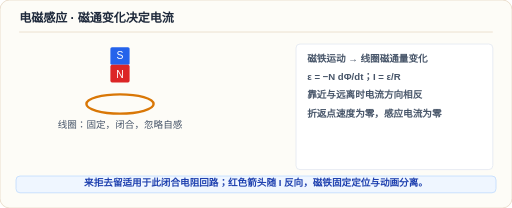
t = 0.00 s
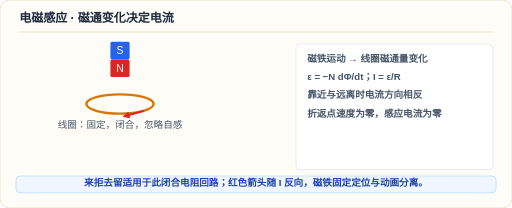
t = 0.65 s
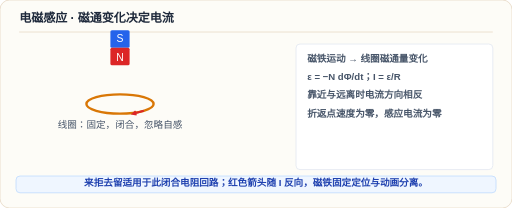
t = 1.35 s
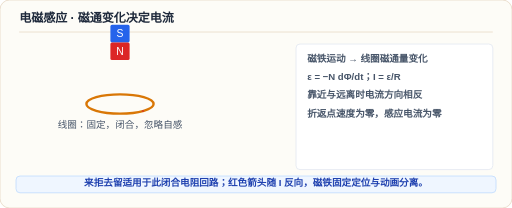
t = 1.99 s
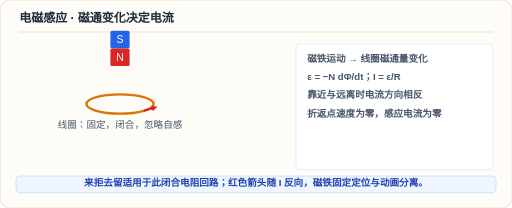
t = 2.69 s
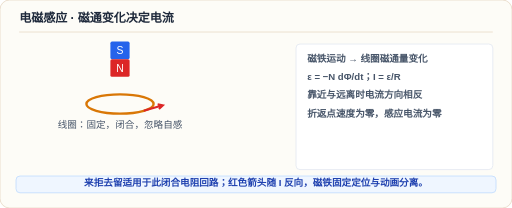
t = 3.33 s

The animated SVG that drew these frames (rendered in a browser with its animation timeline set to each time). Animation: 5 SMIL elements (animate=5); one cycle of 4.00 s, repeats indefinitely.

<svg xmlns="http://www.w3.org/2000/svg" viewBox="0 0 896 364" width="100%" height="100%" role="img" aria-labelledby="title desc">
<title id="title">电磁感应 · 磁通变化决定电流</title>
<desc id="desc">来拒去留适用于此闭合电阻回路；红色箭头随 I 反向，磁铁固定定位与动画分离。。动画与静态图使用相同物理模型；减少动态效果时显示静态示意。</desc>
<style>text{font-family:"Microsoft YaHei","PingFang SC",sans-serif}.still{display:none} @media(prefers-reduced-motion:reduce){.motion{display:none}.still{display:inline}}</style>
<g transform="scale(1.4)">
<rect x="0" y="0" width="640" height="260" rx="12" fill="#fdfcf7" stroke="#e7d8c4">
</rect>
<text x="24" y="28" fill="#1e293b" font-size="15" font-weight="800">电磁感应 · 磁通变化决定电流</text>
<line x1="24" y1="40" x2="616" y2="40" stroke="#e7d8c4" stroke-width="1">
</line>
<rect x="370" y="55" width="246" height="157" rx="5" fill="#fff" stroke="#e2e8f0">
</rect>
<text x="384" y="77" fill="#475569" font-size="12" font-weight="600">磁铁运动 → 线圈磁通量变化</text>
<text x="384" y="100" fill="#475569" font-size="12" font-weight="600">ε = −N dΦ/dt；I = ε/R</text>
<text x="384" y="123" fill="#475569" font-size="12" font-weight="600">靠近与远离时电流方向相反</text>
<text x="384" y="146" fill="#475569" font-size="12" font-weight="600">折返点速度为零，感应电流为零</text>
<ellipse cx="150" cy="130" rx="42" ry="12" fill="none" stroke="#d97706" stroke-width="3">
</ellipse>
<text x="150" y="160" fill="#475569" font-size="12" font-weight="500" text-anchor="middle">线圈：固定，闭合，忽略自感</text>
<g class="motion">
<rect x="138" y="59" width="24" height="22" rx="2" fill="#2563eb">
<animate attributeName="y" values="59;58.9808;58.9233;58.8276;58.6941;58.523;58.3148;58.0701;57.7896;57.4741;57.1244;56.7414;56.3262;55.88;55.404;54.8995;54.3678;53.8105;53.229;52.6249;52;51.3559;50.6943;50.0172;49.3262;48.6235;47.9108;47.1901;46.4634;45.7327;45;44.2673;43.5366;42.8099;42.0892;41.3765;40.6738;39.9828;39.3057;38.6441;38;37.3751;36.771;36.1895;35.6322;35.1005;34.596;34.12;33.6738;33.2586;32.8756;32.5259;32.2104;31.9299;31.6852;31.477;31.3059;31.1724;31.0767;31.0192;31;31.0192;31.0767;31.1724;31.3059;31.477;31.6852;31.9299;32.2104;32.5259;32.8756;33.2586;33.6738;34.12;34.596;35.1005;35.6322;36.1895;36.771;37.3751;38;38.6441;39.3057;39.9828;40.6738;41.3765;42.0892;42.8099;43.5366;44.2673;45;45.7327;46.4634;47.1901;47.9108;48.6235;49.3262;50.0172;50.6943;51.3559;52;52.6249;53.229;53.8105;54.3678;54.8995;55.404;55.88;56.3262;56.7414;57.1244;57.4741;57.7896;58.0701;58.3148;58.523;58.6941;58.8276;58.9233;58.9808;59" dur="4s" repeatCount="indefinite" calcMode="linear">
</animate>
</rect>
<rect x="138" y="81" width="24" height="22" rx="2" fill="#dc2626">
<animate attributeName="y" values="81;80.9808;80.9233;80.8276;80.6941;80.523;80.3148;80.0701;79.7896;79.4741;79.1244;78.7414;78.3262;77.88;77.404;76.8995;76.3678;75.8105;75.229;74.6249;74;73.3559;72.6943;72.0172;71.3262;70.6235;69.9108;69.1901;68.4634;67.7327;67;66.2673;65.5366;64.8099;64.0892;63.3765;62.6738;61.9828;61.3057;60.6441;60;59.3751;58.771;58.1895;57.6322;57.1005;56.596;56.12;55.6738;55.2586;54.8756;54.5259;54.2104;53.9299;53.6852;53.477;53.3059;53.1724;53.0767;53.0192;53;53.0192;53.0767;53.1724;53.3059;53.477;53.6852;53.9299;54.2104;54.5259;54.8756;55.2586;55.6738;56.12;56.596;57.1005;57.6322;58.1895;58.771;59.3751;60;60.6441;61.3057;61.9828;62.6738;63.3765;64.0892;64.8099;65.5366;66.2673;67;67.7327;68.4634;69.1901;69.9108;70.6235;71.3262;72.0172;72.6943;73.3559;74;74.6249;75.229;75.8105;76.3678;76.8995;77.404;77.88;78.3262;78.7414;79.1244;79.4741;79.7896;80.0701;80.3148;80.523;80.6941;80.8276;80.9233;80.9808;81" dur="4s" repeatCount="indefinite" calcMode="linear">
</animate>
</rect>
<text x="150" y="74" fill="#fff" font-size="13" text-anchor="middle">
<animate attributeName="y" values="74;73.9808;73.9233;73.8276;73.6941;73.523;73.3148;73.0701;72.7896;72.4741;72.1244;71.7414;71.3262;70.88;70.404;69.8995;69.3678;68.8105;68.229;67.6249;67;66.3559;65.6943;65.0172;64.3262;63.6235;62.9108;62.1901;61.4634;60.7327;60;59.2673;58.5366;57.8099;57.0892;56.3765;55.6738;54.9828;54.3057;53.6441;53;52.3751;51.771;51.1895;50.6322;50.1005;49.596;49.12;48.6738;48.2586;47.8756;47.5259;47.2104;46.9299;46.6852;46.477;46.3059;46.1724;46.0767;46.0192;46;46.0192;46.0767;46.1724;46.3059;46.477;46.6852;46.9299;47.2104;47.5259;47.8756;48.2586;48.6738;49.12;49.596;50.1005;50.6322;51.1895;51.771;52.3751;53;53.6441;54.3057;54.9828;55.6738;56.3765;57.0892;57.8099;58.5366;59.2673;60;60.7327;61.4634;62.1901;62.9108;63.6235;64.3262;65.0172;65.6943;66.3559;67;67.6249;68.229;68.8105;69.3678;69.8995;70.404;70.88;71.3262;71.7414;72.1244;72.4741;72.7896;73.0701;73.3148;73.523;73.6941;73.8276;73.9233;73.9808;74" dur="4s" repeatCount="indefinite" calcMode="linear">
</animate>S</text>
<text x="150" y="97" fill="#fff" font-size="13" text-anchor="middle">
<animate attributeName="y" values="97;96.9808;96.9233;96.8276;96.6941;96.523;96.3148;96.0701;95.7896;95.4741;95.1244;94.7414;94.3262;93.88;93.404;92.8995;92.3678;91.8105;91.229;90.6249;90;89.3559;88.6943;88.0172;87.3262;86.6235;85.9108;85.1901;84.4634;83.7327;83;82.2673;81.5366;80.8099;80.0892;79.3765;78.6738;77.9828;77.3057;76.6441;76;75.3751;74.771;74.1895;73.6322;73.1005;72.596;72.12;71.6738;71.2586;70.8756;70.5259;70.2104;69.9299;69.6852;69.477;69.3059;69.1724;69.0767;69.0192;69;69.0192;69.0767;69.1724;69.3059;69.477;69.6852;69.9299;70.2104;70.5259;70.8756;71.2586;71.6738;72.12;72.596;73.1005;73.6322;74.1895;74.771;75.3751;76;76.6441;77.3057;77.9828;78.6738;79.3765;80.0892;80.8099;81.5366;82.2673;83;83.7327;84.4634;85.1901;85.9108;86.6235;87.3262;88.0172;88.6943;89.3559;90;90.6249;91.229;91.8105;92.3678;92.8995;93.404;93.88;94.3262;94.7414;95.1244;95.4741;95.7896;96.0701;96.3148;96.523;96.6941;96.8276;96.9233;96.9808;97" dur="4s" repeatCount="indefinite" calcMode="linear">
</animate>N</text>
<path d="M 179.6985 138.4853 L 179.6985 138.4853 M 179.6985 138.4853 L 179.6985 138.4853 L 179.6985 138.4853" fill="none" stroke="#dc2626" stroke-width="2.5">
<animate attributeName="d" values="M 179.6985 138.4853 L 179.6985 138.4853 M 179.6985 138.4853 L 179.6985 138.4853 L 179.6985 138.4853;M 179.6985 138.4853 L 177.7976 139.0284 M 178.2864 138.5803 L 177.7976 139.0284 L 178.4493 139.1506;M 179.6985 138.4853 L 175.9103 139.5676 M 176.8844 138.6747 L 175.9103 139.5676 L 177.2091 139.8111;M 179.6985 138.4853 L 174.0501 140.0991 M 175.5025 138.7677 L 174.0501 140.0991 L 175.9867 140.4622;M 179.6985 138.4853 L 172.2298 140.6192 M 174.1503 138.8587 L 172.2298 140.6192 L 174.7905 141.0993;M 179.6985 138.4853 L 170.4622 141.1242 M 172.8372 138.9471 L 170.4622 141.1242 L 173.6289 141.718;M 179.6985 138.4853 L 168.7589 141.6109 M 171.5719 139.0323 L 168.7589 141.6109 L 172.5096 142.3141;M 179.6985 138.4853 L 167.1311 142.076 M 170.3627 139.1137 L 167.1311 142.076 L 171.4399 142.8839;M 179.6985 138.4853 L 165.5886 142.5167 M 169.2169 139.1908 L 165.5886 142.5167 L 170.4263 143.4237;M 179.6985 138.4853 L 164.1405 142.9304 M 168.1411 139.2632 L 164.1405 142.9304 L 169.4747 143.9306;M 179.6985 138.4853 L 162.7945 143.315 M 167.1412 139.3305 L 162.7945 143.315 L 168.5902 144.4017;M 179.6985 138.4853 L 161.5571 143.6685 M 166.222 139.3924 L 161.5571 143.6685 L 167.777 144.8348;M 179.6985 138.4853 L 160.4334 143.9896 M 165.3784 139.4567 L 160.4334 143.9896 L 167.0268 145.2258;M 179.6985 138.4853 L 159.4274 144.277 M 164.3724 139.7441 L 159.4274 144.277 L 166.0208 145.5133;M 179.6985 138.4853 L 158.5416 144.5301 M 163.4866 139.9972 L 158.5416 144.5301 L 165.1349 145.7663;M 179.6985 138.4853 L 157.7772 144.7485 M 162.7222 140.2156 L 157.7772 144.7485 L 164.3705 145.9847;M 179.6985 138.4853 L 157.1342 144.9322 M 162.0792 140.3993 L 157.1342 144.9322 L 163.7275 146.1685;M 179.6985 138.4853 L 156.6113 145.0816 M 161.5563 140.5487 L 156.6113 145.0816 L 163.2046 146.3179;M 179.6985 138.4853 L 156.2063 145.1973 M 161.1512 140.6644 L 156.2063 145.1973 L 162.7996 146.4336;M 179.6985 138.4853 L 155.9157 145.2804 M 160.8607 140.7475 L 155.9157 145.2804 L 162.509 146.5166;M 179.6985 138.4853 L 155.7354 145.3319 M 160.6804 140.799 L 155.7354 145.3319 L 162.3287 146.5681;M 179.6985 138.4853 L 155.6604 145.3533 M 160.6054 140.8204 L 155.6604 145.3533 L 162.2537 146.5896;M 179.6985 138.4853 L 155.685 145.3463 M 160.6299 140.8134 L 155.685 145.3463 L 162.2783 146.5825;M 179.6985 138.4853 L 155.803 145.3126 M 160.7479 140.7797 L 155.803 145.3126 L 162.3963 146.5488;M 179.6985 138.4853 L 156.0079 145.254 M 160.9528 140.7211 L 156.0079 145.254 L 162.6012 146.4903;M 179.6985 138.4853 L 156.2928 145.1726 M 161.2378 140.6397 L 156.2928 145.1726 L 162.8861 146.4089;M 179.6985 138.4853 L 156.6509 145.0703 M 161.5958 140.5374 L 156.6509 145.0703 L 163.2442 146.3066;M 179.6985 138.4853 L 157.075 144.9491 M 162.02 140.4162 L 157.075 144.9491 L 163.6683 146.1854;M 179.6985 138.4853 L 157.5583 144.8111 M 162.5032 140.2782 L 157.5583 144.8111 L 164.1516 146.0473;M 179.6985 138.4853 L 158.0939 144.658 M 163.0389 140.1251 L 158.0939 144.658 L 164.6872 145.8943;M 179.6985 138.4853 L 158.6752 144.4919 M 163.6202 139.959 L 158.6752 144.4919 L 165.2686 145.7282;M 179.6985 138.4853 L 159.2961 144.3145 M 164.2411 139.7816 L 159.2961 144.3145 L 165.8894 145.5508;M 179.6985 138.4853 L 159.9505 144.1276 M 164.8955 139.5947 L 159.9505 144.1276 L 166.5438 145.3638;M 179.6985 138.4853 L 160.6328 143.9326 M 165.5354 139.4386 L 160.6328 143.9326 L 167.1696 145.1583;M 179.6985 138.4853 L 161.3379 143.7312 M 166.0592 139.4033 L 161.3379 143.7312 L 167.633 144.9115;M 179.6985 138.4853 L 162.0611 143.5245 M 166.5964 139.3672 L 162.0611 143.5245 L 168.1082 144.6584;M 179.6985 138.4853 L 162.7979 143.314 M 167.1438 139.3303 L 162.7979 143.314 L 168.5924 144.4005;M 179.6985 138.4853 L 163.5447 143.1007 M 167.6985 139.293 L 163.5447 143.1007 L 169.0831 144.1391;M 179.6985 138.4853 L 164.2978 142.8855 M 168.258 139.2553 L 164.2978 142.8855 L 169.578 143.8755;M 179.6985 138.4853 L 165.0543 142.6693 M 168.82 139.2175 L 165.0543 142.6693 L 170.0752 143.6107;M 179.6985 138.4853 L 165.8116 142.453 M 169.3825 139.1796 L 165.8116 142.453 L 170.5728 143.3457;M 179.6985 138.4853 L 166.5674 142.237 M 169.944 139.1418 L 166.5674 142.237 L 171.0695 143.0812;M 179.6985 138.4853 L 167.3198 142.022 M 170.5029 139.1042 L 167.3198 142.022 L 171.5639 142.8178;M 179.6985 138.4853 L 168.0673 141.8085 M 171.0582 139.0668 L 168.0673 141.8085 L 172.0552 142.5562;M 179.6985 138.4853 L 168.8088 141.5966 M 171.609 139.0298 L 168.8088 141.5966 L 172.5424 142.2967;M 179.6985 138.4853 L 169.5431 141.3868 M 172.1545 138.993 L 169.5431 141.3868 L 173.025 142.0397;M 179.6985 138.4853 L 170.2698 141.1792 M 172.6943 138.9567 L 170.2698 141.1792 L 173.5025 141.7853;M 179.6985 138.4853 L 170.9882 140.9739 M 173.228 138.9208 L 170.9882 140.9739 L 173.9746 141.5339;M 179.6985 138.4853 L 171.6984 140.771 M 173.7555 138.8853 L 171.6984 140.771 L 174.4413 141.2853;M 179.6985 138.4853 L 172.4001 140.5705 M 174.2769 138.8502 L 172.4001 140.5705 L 174.9024 141.0397;M 179.6985 138.4853 L 173.0937 140.3724 M 174.792 138.8155 L 173.0937 140.3724 L 175.3582 140.797;M 179.6985 138.4853 L 173.7793 140.1765 M 175.3014 138.7812 L 173.7793 140.1765 L 175.8087 140.557;M 179.6985 138.4853 L 174.4575 139.9827 M 175.8052 138.7473 L 174.4575 139.9827 L 176.2544 140.3196;M 179.6985 138.4853 L 175.1287 139.7909 M 176.3038 138.7138 L 175.1287 139.7909 L 176.6955 140.0847;M 179.6985 138.4853 L 175.7937 139.6009 M 176.7978 138.6805 L 175.7937 139.6009 L 177.1325 139.8519;M 179.6985 138.4853 L 176.4532 139.4125 M 177.2877 138.6475 L 176.4532 139.4125 L 177.5659 139.6211;M 179.6985 138.4853 L 177.1081 139.2254 M 177.7742 138.6148 L 177.1081 139.2254 L 177.9962 139.3919;M 179.6985 138.4853 L 177.7591 139.0394 M 178.2578 138.5823 L 177.7591 139.0394 L 178.424 139.1641;M 179.6985 138.4853 L 178.4072 138.8542 M 178.7392 138.5498 L 178.4072 138.8542 L 178.8499 138.9372;M 179.6985 138.4853 L 179.0533 138.6696 M 179.2192 138.5175 L 179.0533 138.6696 L 179.2745 138.7111;M 179.6985 138.4853 L 179.6985 138.4853 M 179.6985 138.4853 L 179.6985 138.4853 L 179.6985 138.4853;M 179.6985 138.4853 L 180.3437 138.3009 M 180.1778 138.453 L 180.3437 138.3009 L 180.1225 138.2595;M 179.6985 138.4853 L 180.9898 138.1163 M 180.6578 138.4207 L 180.9898 138.1163 L 180.5471 138.0333;M 179.6985 138.4853 L 181.6379 137.9312 M 181.1392 138.3883 L 181.6379 137.9312 L 180.973 137.8065;M 179.6985 138.4853 L 182.2889 137.7452 M 181.6228 138.3558 L 182.2889 137.7452 L 181.4008 137.5786;M 179.6985 138.4853 L 182.9437 137.5581 M 182.1092 138.323 L 182.9437 137.5581 L 181.8311 137.3494;M 179.6985 138.4853 L 183.6032 137.3696 M 182.5992 138.29 L 183.6032 137.3696 L 182.2645 137.1186;M 179.6985 138.4853 L 184.2683 137.1796 M 183.0932 138.2568 L 184.2683 137.1796 L 182.7015 136.8859;M 179.6985 138.4853 L 184.9395 136.9878 M 183.5918 138.2232 L 184.9395 136.9878 L 183.1426 136.6509;M 179.6985 138.4853 L 185.6177 136.7941 M 184.0956 138.1893 L 185.6177 136.7941 L 183.5882 136.4136;M 179.6985 138.4853 L 186.3033 136.5982 M 184.6049 138.155 L 186.3033 136.5982 L 184.0388 136.1736;M 179.6985 138.4853 L 186.9968 136.4 M 185.1201 138.1204 L 186.9968 136.4 L 184.4945 135.9309;M 179.6985 138.4853 L 187.6986 136.1995 M 185.6414 138.0853 L 187.6986 136.1995 L 184.9557 135.6852;M 179.6985 138.4853 L 188.4087 135.9966 M 186.1689 138.0498 L 188.4087 135.9966 L 185.4224 135.4367;M 179.6985 138.4853 L 189.1272 135.7914 M 186.7027 138.0138 L 189.1272 135.7914 L 185.8945 135.1852;M 179.6985 138.4853 L 189.8538 135.5837 M 187.2425 137.9775 L 189.8538 135.5837 L 186.372 134.9309;M 179.6985 138.4853 L 190.5882 135.3739 M 187.788 137.9408 L 190.5882 135.3739 L 186.8546 134.6739;M 179.6985 138.4853 L 191.3296 135.1621 M 188.3388 137.9037 L 191.3296 135.1621 L 187.3418 134.4144;M 179.6985 138.4853 L 192.0772 134.9485 M 188.8941 137.8663 L 192.0772 134.9485 L 187.833 134.1527;M 179.6985 138.4853 L 192.8296 134.7335 M 189.453 137.8287 L 192.8296 134.7335 L 188.3275 133.8894;M 179.6985 138.4853 L 193.5854 134.5176 M 190.0145 137.7909 L 193.5854 134.5176 L 188.8242 133.6249;M 179.6985 138.4853 L 194.3427 134.3012 M 190.577 137.7531 L 194.3427 134.3012 L 189.3218 133.3598;M 179.6985 138.4853 L 195.0992 134.0851 M 191.139 137.7152 L 195.0992 134.0851 L 189.8189 133.095;M 179.6985 138.4853 L 195.8523 133.8699 M 191.6985 137.6776 L 195.8523 133.8699 L 190.3139 132.8314;M 179.6985 138.4853 L 196.599 133.6566 M 192.2532 137.6403 L 196.599 133.6566 L 190.8046 132.5701;M 179.6985 138.4853 L 197.3359 133.446 M 192.8006 137.6034 L 197.3359 133.446 L 191.2888 132.3122;M 179.6985 138.4853 L 198.0591 133.2394 M 193.3378 137.5673 L 198.0591 133.2394 L 191.764 132.0591;M 179.6985 138.4853 L 198.7642 133.0379 M 193.8616 137.532 L 198.7642 133.0379 L 192.2274 131.8123;M 179.6985 138.4853 L 199.4465 132.843 M 194.5015 137.3759 L 199.4465 132.843 L 192.8532 131.6067;M 179.6985 138.4853 L 200.1009 132.656 M 195.1559 137.1889 L 200.1009 132.656 L 193.5076 131.4198;M 179.6985 138.4853 L 200.7217 132.4786 M 195.7767 137.0115 L 200.7217 132.4786 L 194.1284 131.2424;M 179.6985 138.4853 L 201.3031 132.3125 M 196.3581 136.8454 L 201.3031 132.3125 L 194.7098 131.0763;M 179.6985 138.4853 L 201.8387 132.1595 M 196.8937 136.6924 L 201.8387 132.1595 L 195.2454 130.9233;M 179.6985 138.4853 L 202.322 132.0214 M 197.377 136.5543 L 202.322 132.0214 L 195.7287 130.7852;M 179.6985 138.4853 L 202.7461 131.9002 M 197.8011 136.4331 L 202.7461 131.9002 L 196.1528 130.664;M 179.6985 138.4853 L 203.1042 131.7979 M 198.1592 136.3308 L 203.1042 131.7979 L 196.5108 130.5617;M 179.6985 138.4853 L 203.3891 131.7165 M 198.4441 136.2494 L 203.3891 131.7165 L 196.7958 130.4803;M 179.6985 138.4853 L 203.594 131.658 M 198.649 136.1909 L 203.594 131.658 L 197.0007 130.4217;M 179.6985 138.4853 L 203.712 131.6243 M 198.767 136.1572 L 203.712 131.6243 L 197.1187 130.388;M 179.6985 138.4853 L 203.7366 131.6173 M 198.7916 136.1502 L 203.7366 131.6173 L 197.1433 130.381;M 179.6985 138.4853 L 203.6615 131.6387 M 198.7166 136.1716 L 203.6615 131.6387 L 197.0682 130.4024;M 179.6985 138.4853 L 203.4813 131.6902 M 198.5363 136.2231 L 203.4813 131.6902 L 196.888 130.454;M 179.6985 138.4853 L 203.1907 131.7732 M 198.2457 136.3061 L 203.1907 131.7732 L 196.5974 130.537;M 179.6985 138.4853 L 202.7857 131.8889 M 197.8407 136.4218 L 202.7857 131.8889 L 196.1924 130.6527;M 179.6985 138.4853 L 202.2628 132.0383 M 197.3178 136.5712 L 202.2628 132.0383 L 195.6695 130.8021;M 179.6985 138.4853 L 201.6198 132.2221 M 196.6748 136.755 L 201.6198 132.2221 L 195.0264 130.9858;M 179.6985 138.4853 L 200.8553 132.4405 M 195.9104 136.9734 L 200.8553 132.4405 L 194.262 131.2042;M 179.6985 138.4853 L 199.9695 132.6936 M 195.0245 137.2265 L 199.9695 132.6936 L 193.3762 131.4573;M 179.6985 138.4853 L 198.9635 132.981 M 194.0185 137.5139 L 198.9635 132.981 L 192.3702 131.7447;M 179.6985 138.4853 L 197.8399 133.302 M 193.175 137.5782 L 197.8399 133.302 L 191.62 132.1358;M 179.6985 138.4853 L 196.6025 133.6556 M 192.2557 137.6401 L 196.6025 133.6556 L 190.8068 132.5689;M 179.6985 138.4853 L 195.2565 134.0401 M 191.2558 137.7074 L 195.2565 134.0401 L 189.9223 133.04;M 179.6985 138.4853 L 193.8084 134.4539 M 190.1801 137.7798 L 193.8084 134.4539 L 188.9707 133.5468;M 179.6985 138.4853 L 192.2659 134.8946 M 189.0343 137.8569 L 192.2659 134.8946 L 187.9571 134.0867;M 179.6985 138.4853 L 190.6381 135.3597 M 187.825 137.9383 L 190.6381 135.3597 L 186.8873 134.6564;M 179.6985 138.4853 L 188.9348 135.8463 M 186.5597 138.0235 L 188.9348 135.8463 L 185.7681 135.2526;M 179.6985 138.4853 L 187.1671 136.3514 M 185.2466 138.1118 L 187.1671 136.3514 L 184.6065 135.8713;M 179.6985 138.4853 L 185.3469 136.8714 M 183.8945 138.2029 L 185.3469 136.8714 L 183.4103 136.5083;M 179.6985 138.4853 L 183.4866 137.403 M 182.5125 138.2959 L 183.4866 137.403 L 182.1878 137.1594;M 179.6985 138.4853 L 181.5994 137.9422 M 181.1106 138.3902 L 181.5994 137.9422 L 180.9476 137.82;M 179.6985 138.4853 L 179.6985 138.4853 M 179.6985 138.4853 L 179.6985 138.4853 L 179.6985 138.4853" dur="4s" repeatCount="indefinite" calcMode="linear">
</animate>
</path>
</g>
<g class="still">
<rect x="138" y="59" width="24" height="22" rx="2" fill="#2563eb">
</rect>
<rect x="138" y="81" width="24" height="22" rx="2" fill="#dc2626">
</rect>
<text x="150" y="74" fill="#fff" font-size="13" text-anchor="middle">S</text>
<text x="150" y="97" fill="#fff" font-size="13" text-anchor="middle">N</text>
<path d="M 179.6985 138.4853 L 179.6985 138.4853 M 179.6985 138.4853 L 179.6985 138.4853 L 179.6985 138.4853" fill="none" stroke="#dc2626" stroke-width="2.5">
</path>
</g>
<rect x="20" y="220" width="600" height="21" rx="5" fill="#eff6ff" stroke="#bfdbfe">
</rect>
<text x="320" y="233" fill="#1e40af" font-size="12" font-weight="600" text-anchor="middle">来拒去留适用于此闭合电阻回路；红色箭头随 I 反向，磁铁固定定位与动画分离。</text>
</g>
</svg>
